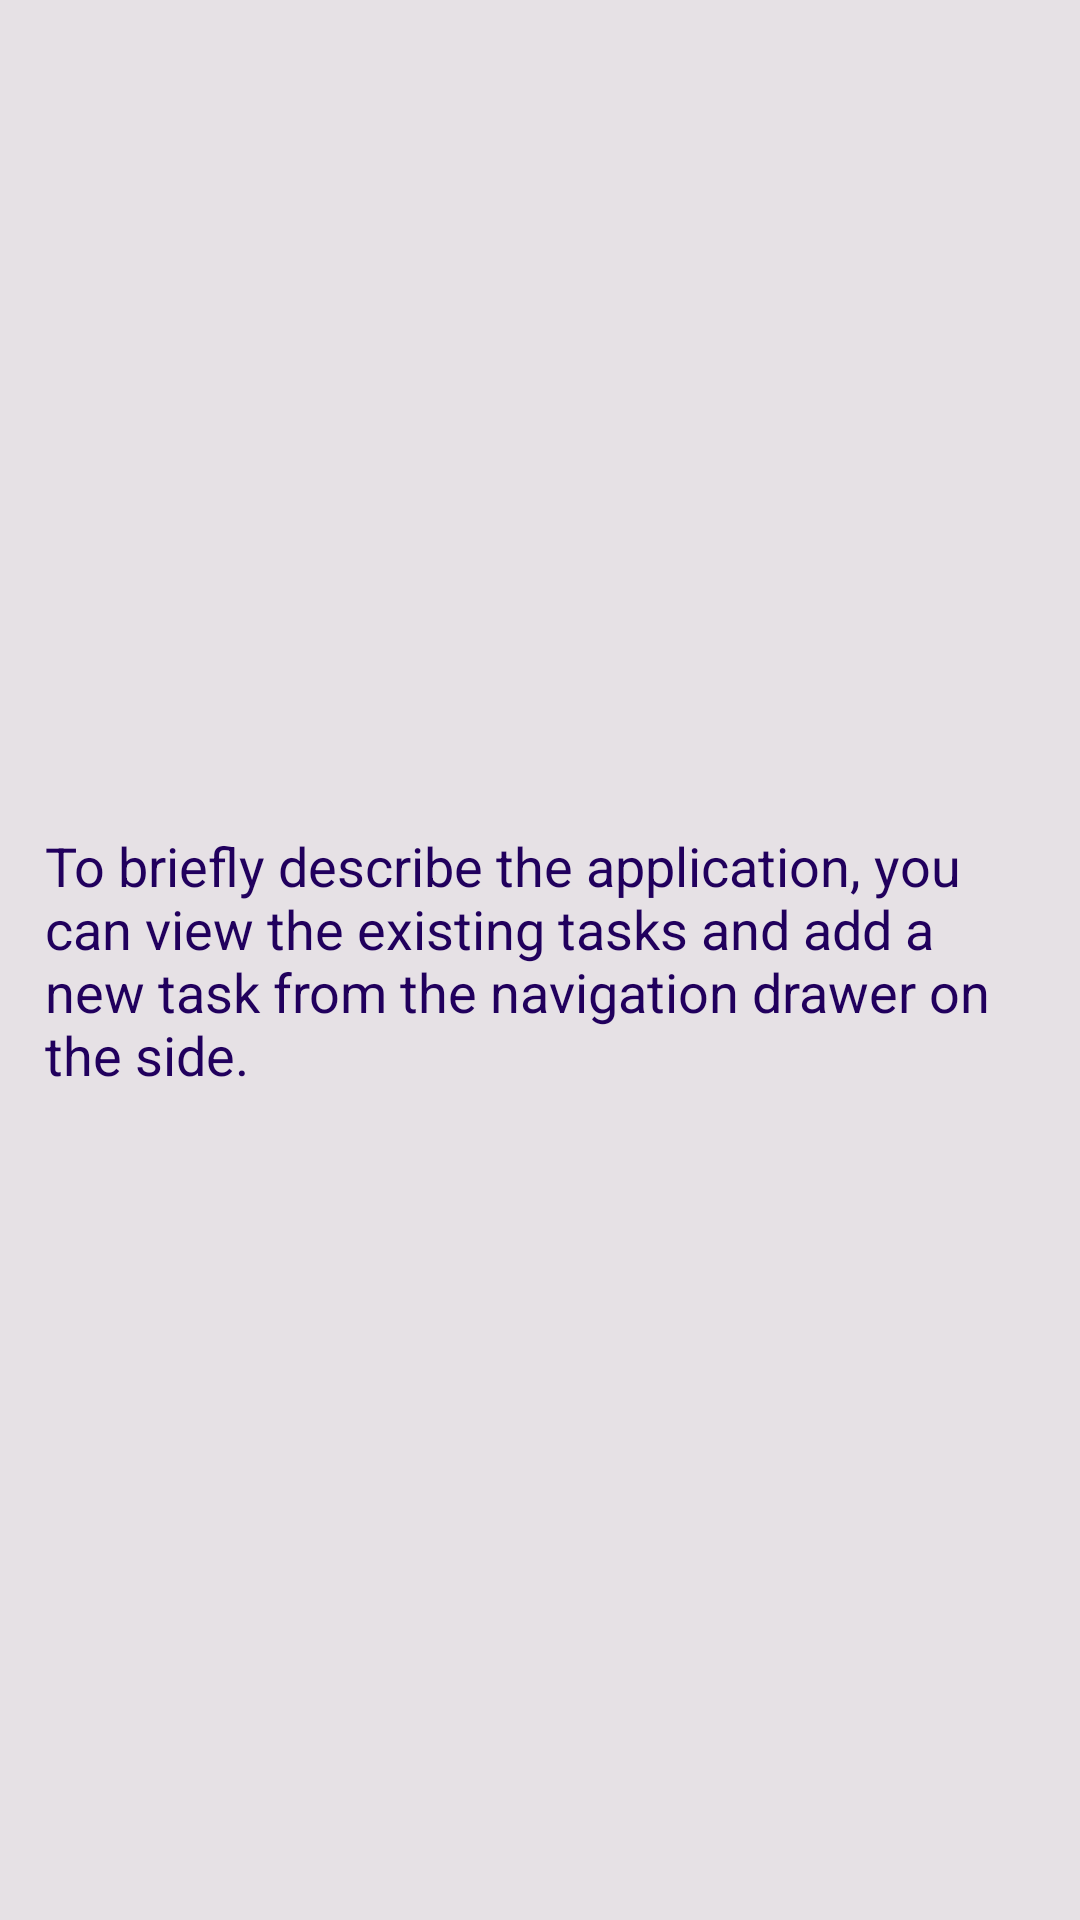

Layout XML and referenced resources for this Android screen:
<!-- AndroidManifest.xml: application theme Theme.TaskManager -->
<!-- res/layout/fragment_help.xml -->
<?xml version="1.0" encoding="utf-8"?>
<FrameLayout xmlns:android="http://schemas.android.com/apk/res/android"
    xmlns:app="http://schemas.android.com/apk/res-auto"
    xmlns:tools="http://schemas.android.com/tools"
    android:layout_width="match_parent"
    android:layout_height="match_parent"
    tools:context=".view.HelpFragment">

    <androidx.constraintlayout.widget.ConstraintLayout
        android:layout_width="match_parent"
        android:layout_height="match_parent"
        android:background="@color/md_theme_dark_onBackground">

        <TextView
            android:id="@+id/textView2"
            android:layout_width="wrap_content"
            android:layout_height="wrap_content"
            android:padding="@dimen/help_padding"
            android:textColor="@color/black"
            android:text="@string/to_briefly_describe_the_application_you_can_view_the_existing_tasks_and_add_a_new_task_from_the_navigation_drawer_on_the_side"
            android:textSize="@dimen/size_18"
            app:layout_constraintBottom_toBottomOf="parent"
            app:layout_constraintStart_toStartOf="parent"
            app:layout_constraintTop_toTopOf="parent" />
    </androidx.constraintlayout.widget.ConstraintLayout>
</FrameLayout>
<!-- resources referenced by this layout -->
<resources>
  <color name="black">#21005D</color>
  <color name="md_theme_dark_onBackground">#E6E1E5</color>
  <dimen name="help_padding">15dp</dimen>
  <dimen name="size_18">18sp</dimen>
  <string name="to_briefly_describe_the_application_you_can_view_the_existing_tasks_and_add_a_new_task_from_the_navigation_drawer_on_the_side">To briefly describe the application, you can view the existing tasks and add a new task from the navigation drawer on the side.</string>
  <color name="md_theme_light_primary">#6750A4</color>
  <color name="md_theme_light_onPrimary">#FFFFFF</color>
  <color name="md_theme_light_primaryContainer">#EADDFF</color>
  <color name="md_theme_light_onPrimaryContainer">#21005D</color>
  <color name="md_theme_light_secondary">#625B71</color>
  <color name="md_theme_light_onSecondary">#FFFFFF</color>
  <color name="md_theme_light_secondaryContainer">#E8DEF8</color>
  <color name="md_theme_light_onSecondaryContainer">#1D192B</color>
  <color name="md_theme_light_tertiary">#7D5260</color>
  <color name="md_theme_light_onTertiary">#FFFFFF</color>
  <color name="md_theme_light_tertiaryContainer">#FFD8E4</color>
  <color name="md_theme_light_onTertiaryContainer">#31111D</color>
  <color name="md_theme_light_error">#B3261E</color>
  <color name="md_theme_light_errorContainer">#F9DEDC</color>
  <color name="md_theme_light_onError">#FFFFFF</color>
  <color name="md_theme_light_onErrorContainer">#410E0B</color>
  <color name="md_theme_light_background">#FFFBFE</color>
  <color name="md_theme_light_onBackground">#1C1B1F</color>
  <color name="md_theme_light_surface">#FFFBFE</color>
  <color name="md_theme_light_onSurface">#1C1B1F</color>
  <color name="md_theme_light_surfaceVariant">#E7E0EC</color>
  <color name="md_theme_light_onSurfaceVariant">#49454F</color>
  <color name="md_theme_light_outline">#79747E</color>
  <color name="md_theme_light_inverseOnSurface">#F4EFF4</color>
  <color name="md_theme_light_inverseSurface">#313033</color>
  <color name="md_theme_light_primaryInverse">#D0BCFF</color>
</resources>
